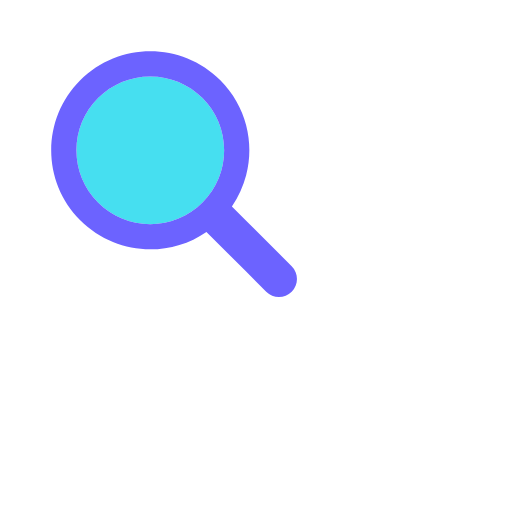
t = 0.00 s
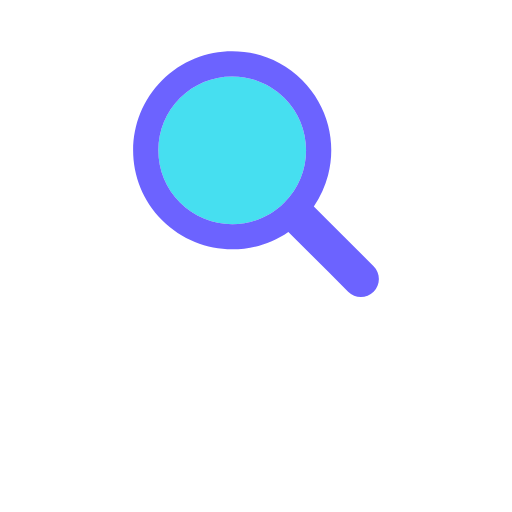
t = 0.17 s
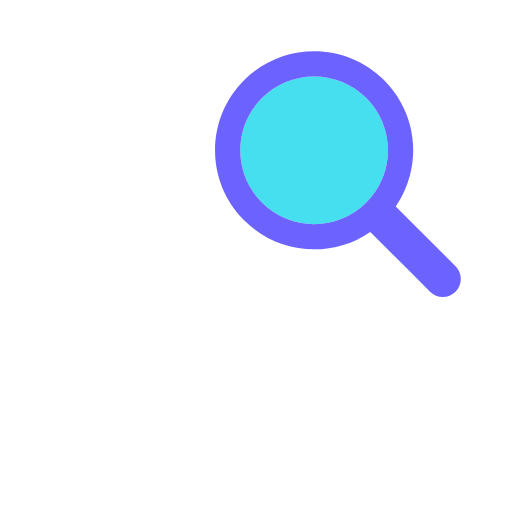
t = 0.33 s
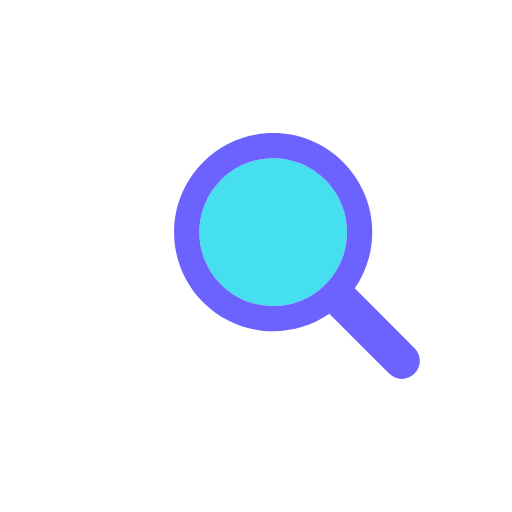
t = 0.50 s
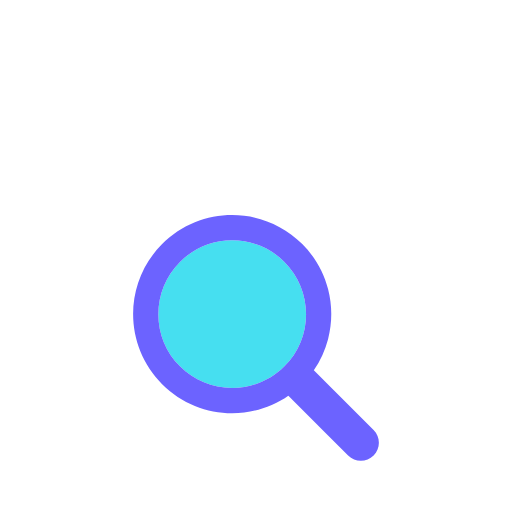
t = 0.66 s
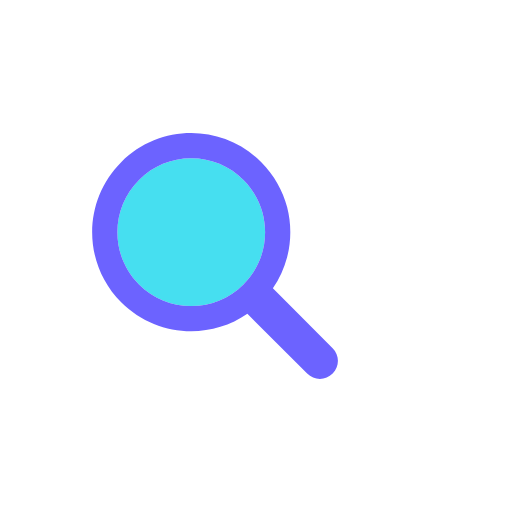
t = 0.83 s

The animated SVG that drew these frames (rendered in a browser with its animation timeline set to each time). Animation: 1 SMIL element (animateTransform=1); one cycle of 1.00 s, repeats indefinitely.

<svg xmlns="http://www.w3.org/2000/svg" viewBox="0 0 100 100" preserveAspectRatio="xMidYMid" width="200" height="200" style="shape-rendering: auto; display: block; background: rgb(255, 255, 255);" xmlns:xlink="http://www.w3.org/1999/xlink"><g><g transform="translate(50 50)">
  <g transform="scale(0.8)">
    <g transform="translate(-50 -50)">
      <g>
        <animateTransform keyTimes="0;0.33;0.66;1" values="-20 -20;20 -20;0 20;-20 -20" dur="1s" repeatCount="indefinite" type="translate" attributeName="transform"></animateTransform>
        <path d="M44.19 26.158c-4.817 0-9.345 1.876-12.751 5.282c-3.406 3.406-5.282 7.934-5.282 12.751 c0 4.817 1.876 9.345 5.282 12.751c3.406 3.406 7.934 5.282 12.751 5.282s9.345-1.876 12.751-5.282 c3.406-3.406 5.282-7.934 5.282-12.751c0-4.817-1.876-9.345-5.282-12.751C53.536 28.033 49.007 26.158 44.19 26.158z" fill="#46dff0"></path>
        <path d="M78.712 72.492L67.593 61.373l-3.475-3.475c1.621-2.352 2.779-4.926 3.475-7.596c1.044-4.008 1.044-8.23 0-12.238 c-1.048-4.022-3.146-7.827-6.297-10.979C56.572 22.362 50.381 20 44.19 20C38 20 31.809 22.362 27.085 27.085 c-9.447 9.447-9.447 24.763 0 34.21C31.809 66.019 38 68.381 44.19 68.381c4.798 0 9.593-1.425 13.708-4.262l9.695 9.695 l4.899 4.899C73.351 79.571 74.476 80 75.602 80s2.251-0.429 3.11-1.288C80.429 76.994 80.429 74.209 78.712 72.492z M56.942 56.942 c-3.406 3.406-7.934 5.282-12.751 5.282s-9.345-1.876-12.751-5.282c-3.406-3.406-5.282-7.934-5.282-12.751 c0-4.817 1.876-9.345 5.282-12.751c3.406-3.406 7.934-5.282 12.751-5.282c4.817 0 9.345 1.876 12.751 5.282 c3.406 3.406 5.282 7.934 5.282 12.751C62.223 49.007 60.347 53.536 56.942 56.942z" fill="#6c63ff"></path>
      </g>
    </g>
  </g>
</g><g></g></g><!-- [ldio] generated by https://loading.io --></svg>
